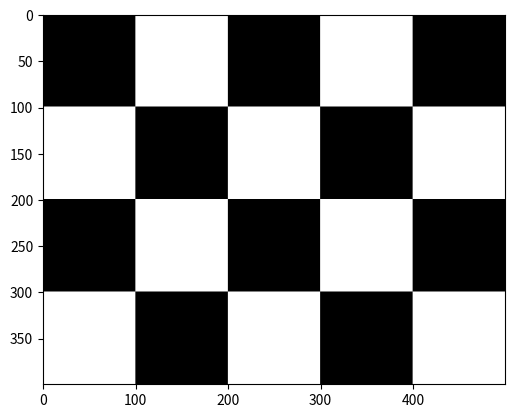

This figure's Python source:
import numpy as np
import matplotlib.pyplot as plt

def check(kvadrat,redovi,stupci):
    crne = np.zeros((kvadrat,kvadrat))
    bijele = np.ones((kvadrat,kvadrat))*255
    red1 = np.hstack([crne,bijele]*(stupci//2))
    if stupci % 2 != 0:
        red1 = np.hstack([red1,crne])
    
    red2 = np.hstack([bijele,crne]*(stupci//2))
    if stupci % 2 != 0:
        red2 = np.hstack([red2, bijele])

    polje = np.vstack([red1,red2] * (redovi//2))
    if redovi % 2 != 0:
        polje = np.vstack([polje,red1])
    return polje

img = check(100,4,5)
plt.imshow(img, cmap='gray', vmin=0, vmax=255)
plt.show()
